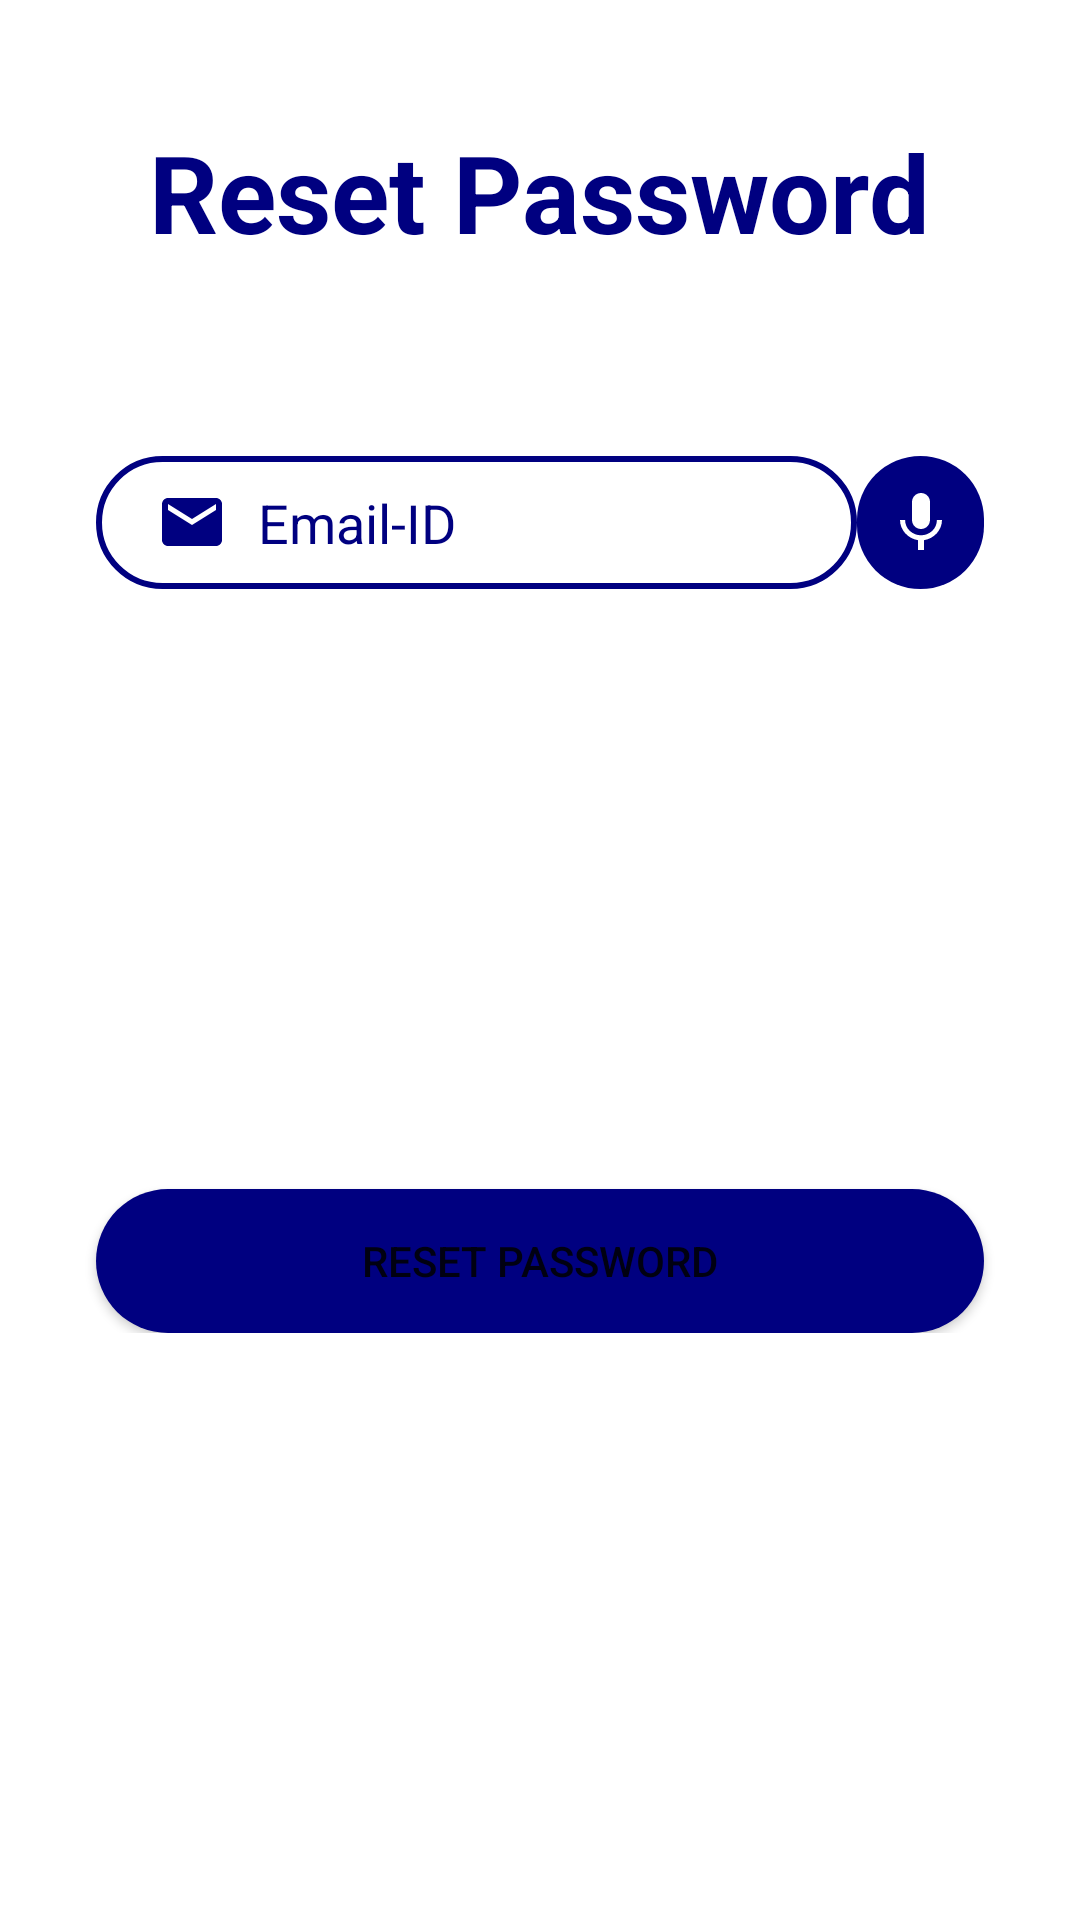

Layout XML and referenced resources for this Android screen:
<!-- AndroidManifest.xml: application theme Theme.PrescribeME -->
<!-- res/layout/activity_reset_password.xml -->
<?xml version="1.0" encoding="utf-8"?>
<ScrollView xmlns:android="http://schemas.android.com/apk/res/android"
    xmlns:app="http://schemas.android.com/apk/res-auto"
    xmlns:tools="http://schemas.android.com/tools"
    android:layout_height="match_parent"
    android:layout_width="match_parent"
    android:orientation="vertical"
    android:background="@color/background">


<androidx.constraintlayout.widget.ConstraintLayout
        android:layout_width="match_parent"
        android:layout_height="0dp"
        tools:context=".ResetPassword">

        <TextView
            android:id="@+id/ResetHeader"
            android:layout_width="wrap_content"
            android:layout_height="wrap_content"
            android:text="Reset Password"
            android:textColor="@color/foreground"
            android:textSize="36sp"
            android:textStyle="bold"
            app:layout_constraintBottom_toBottomOf="parent"
            app:layout_constraintEnd_toEndOf="parent"
            app:layout_constraintStart_toStartOf="parent"
            app:layout_constraintTop_toTopOf="parent"
            app:layout_constraintVertical_bias="0.100000024"/>

        <LinearLayout
            android:layout_width="match_parent"
            android:layout_height="wrap_content"
            android:id="@+id/EmailResetLL"
            android:layout_marginStart="32sp"
            android:layout_marginLeft="32sp"
            android:layout_marginTop="64sp"
            android:layout_marginEnd="32sp"
            android:layout_marginRight="32sp"
            app:layout_constraintEnd_toEndOf="parent"
            app:layout_constraintStart_toStartOf="parent"
            app:layout_constraintTop_toBottomOf="@+id/ResetHeader">

            <EditText
                android:id="@+id/EmailIDReset"
                android:layout_height="wrap_content"
                android:layout_width="0dp"
                android:background="@drawable/input_outline"
                android:drawableStart="@drawable/ic_email"
                android:drawablePadding="10sp"
                android:layout_weight="6"
                android:hint="Email-ID"
                android:inputType="textEmailAddress"
                android:paddingStart="20sp"
                android:paddingTop="10sp"
                android:paddingEnd="10sp"
                android:paddingBottom="10sp"
                android:textColor="@color/foreground"
                android:textColorHint="@color/foreground"/>

            <ImageButton
                android:id="@+id/mic_email"
                android:layout_width="0dp"
                android:layout_height="match_parent"
                android:layout_weight="1"
                android:background="@drawable/round_button"
                app:srcCompat="@drawable/ic_mic"/>
        </LinearLayout>

        <Button
            android:id="@+id/btnResetPWD"
            android:layout_width="0sp"
            android:layout_height="wrap_content"
            android:layout_marginTop="200dp"
            android:background="@drawable/round_button"
            android:text="Reset Password"
            app:backgroundTint="@color/foreground"
            app:layout_constraintEnd_toEndOf="@+id/EmailResetLL"
            app:layout_constraintStart_toStartOf="@+id/EmailResetLL"
            app:layout_constraintTop_toBottomOf="@+id/EmailResetLL" />

    </androidx.constraintlayout.widget.ConstraintLayout>
</ScrollView>
<!-- resources referenced by this layout -->
<resources>
  <color name="background">#FFFFFF</color>
  <color name="foreground">#000080</color>
  <!-- drawable ic_email (drawable) -->
  <vector android:height="24dp"
      android:viewportHeight="24" android:viewportWidth="24"
      android:width="24dp" xmlns:android="http://schemas.android.com/apk/res/android">
      <path android:fillColor="@color/foreground" android:pathData="M20,4L4,4c-1.1,0 -1.99,0.9 -1.99,2L2,18c0,1.1 0.9,2 2,2h16c1.1,0 2,-0.9 2,-2L22,6c0,-1.1 -0.9,-2 -2,-2zM20,8l-8,5 -8,-5L4,6l8,5 8,-5v2z"/>
  </vector>
  <!-- drawable ic_mic (drawable) -->
  <vector android:height="24dp"
      android:viewportHeight="24" android:viewportWidth="24"
      android:width="24dp" xmlns:android="http://schemas.android.com/apk/res/android">
      <path android:fillColor="@color/background" android:pathData="M12,14c1.66,0 2.99,-1.34 2.99,-3L15,5c0,-1.66 -1.34,-3 -3,-3S9,3.34 9,5v6c0,1.66 1.34,3 3,3zM17.3,11c0,3 -2.54,5.1 -5.3,5.1S6.7,14 6.7,11L5,11c0,3.41 2.72,6.23 6,6.72L11,21h2v-3.28c3.28,-0.48 6,-3.3 6,-6.72h-1.7z"/>
  </vector>
  <!-- drawable input_outline (drawable) -->
  <?xml version="1.0" encoding="utf-8"?>
  <shape xmlns:android="http://schemas.android.com/apk/res/android">
      <stroke android:color="@color/foreground" android:width="2dp"/>
      <corners android:radius="70dp"/>
  </shape>
  <!-- drawable round_button (drawable) -->
  <?xml version="1.0" encoding="utf-8"?>
  <shape xmlns:android="http://schemas.android.com/apk/res/android">
  <solid android:color="@color/foreground"/>
      <corners android:radius="70dp"/>
  </shape>
  <style name="Theme.PrescribeME" parent="Theme.MaterialComponents.DayNight.NoActionBar">
          
          <item name="colorPrimary">@color/foreground</item>
          <item name="colorPrimaryVariant">@color/foreground</item>
          <item name="colorOnPrimary">@color/white</item>
          
          <item name="colorSecondary">@color/foreground</item>
          <item name="colorSecondaryVariant">@color/foreground</item>
          <item name="colorOnSecondary">@color/white</item>
          
          <item name="android:statusBarColor" tools:targetApi="l">@color/background</item>
          
      </style>
  <color name="white">#FFFFFFFF</color>
</resources>
